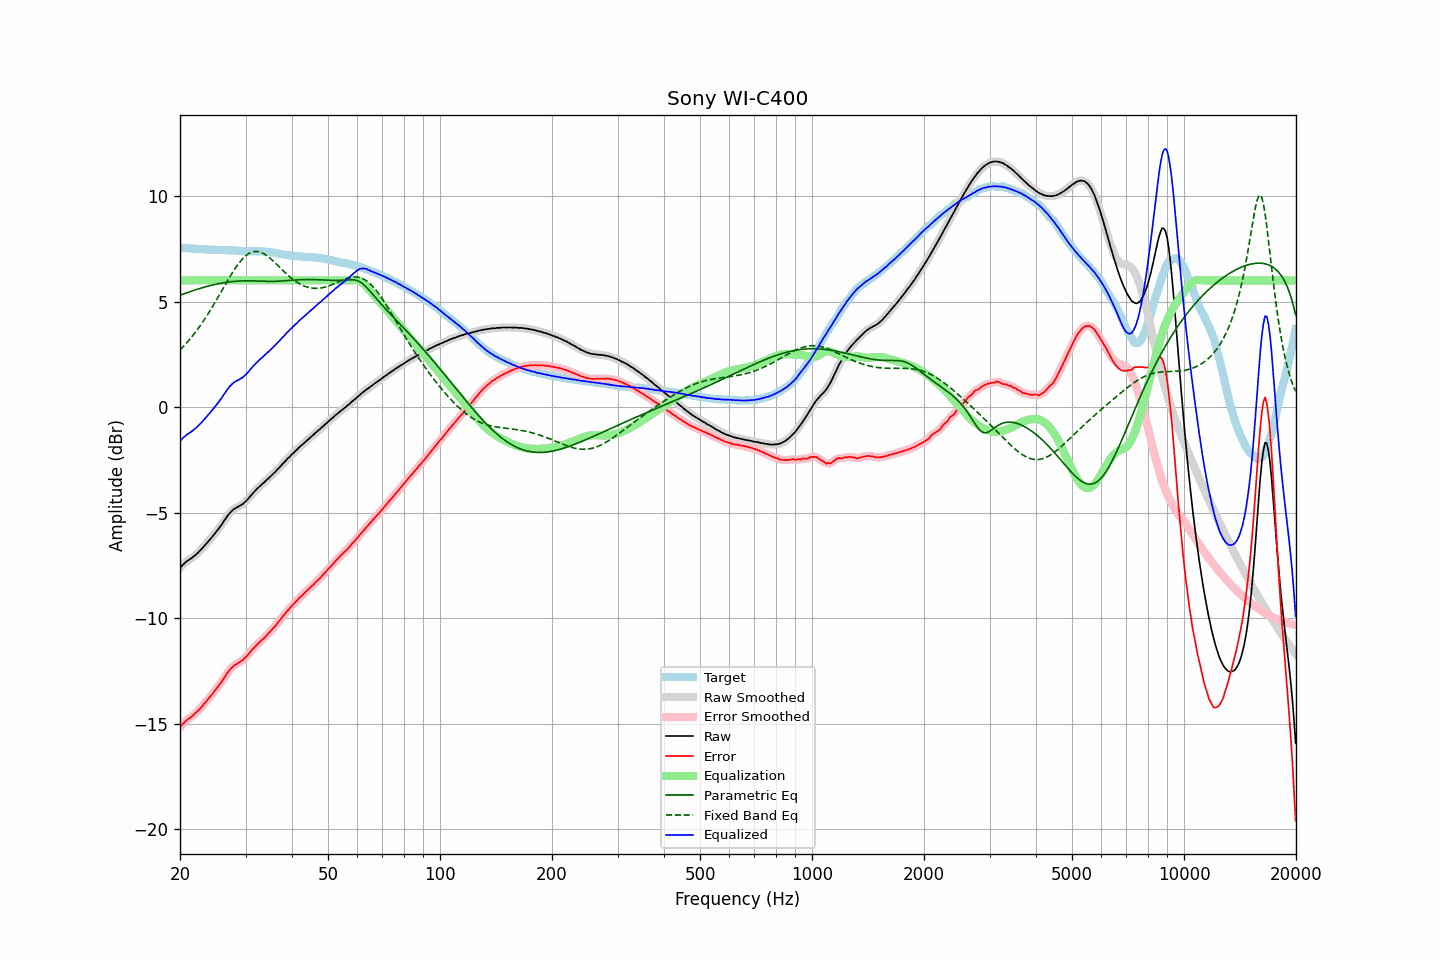

The table this chart was drawn from, first rows:
frequency, raw, error, smoothed, error_smoothed, equalization, parametric_eq, fixed_band_eq, equalized_raw, equalized_smoothed, target
20.00, -7.63, -15.18, -7.63, -15.18, 6.00, 5.29, 2.71, -1.63, -1.63, 7.55
20.20, -7.54, -15.09, -7.54, -15.08, 6.00, 5.32, 2.78, -1.54, -1.54, 7.55
20.40, -7.46, -14.99, -7.46, -15.00, 6.00, 5.35, 2.86, -1.46, -1.46, 7.54
20.61, -7.39, -14.93, -7.39, -14.92, 6.00, 5.38, 2.94, -1.39, -1.39, 7.54
20.81, -7.32, -14.84, -7.32, -14.85, 6.00, 5.41, 3.03, -1.32, -1.32, 7.53
21.02, -7.27, -14.79, -7.27, -14.79, 6.00, 5.44, 3.12, -1.27, -1.27, 7.53
21.23, -7.22, -14.73, -7.22, -14.73, 6.00, 5.46, 3.21, -1.22, -1.22, 7.51
21.44, -7.17, -14.68, -7.17, -14.68, 6.00, 5.49, 3.30, -1.17, -1.17, 7.51
21.66, -7.11, -14.61, -7.11, -14.62, 6.00, 5.51, 3.39, -1.11, -1.11, 7.50
21.87, -7.05, -14.55, -7.05, -14.55, 6.00, 5.54, 3.49, -1.05, -1.05, 7.50
22.09, -6.99, -14.48, -6.99, -14.48, 6.00, 5.56, 3.59, -0.99, -0.99, 7.49
22.31, -6.92, -14.41, -6.92, -14.41, 6.00, 5.59, 3.69, -0.92, -0.92, 7.49
22.54, -6.84, -14.33, -6.84, -14.33, 6.00, 5.61, 3.80, -0.84, -0.84, 7.49
22.76, -6.76, -14.24, -6.76, -14.24, 6.00, 5.63, 3.90, -0.76, -0.76, 7.48
22.99, -6.68, -14.16, -6.68, -14.15, 6.00, 5.66, 4.02, -0.68, -0.68, 7.48
23.22, -6.59, -14.06, -6.59, -14.07, 6.00, 5.68, 4.13, -0.59, -0.59, 7.47
23.45, -6.51, -13.98, -6.51, -13.98, 6.00, 5.70, 4.24, -0.51, -0.51, 7.47
23.69, -6.42, -13.89, -6.42, -13.88, 6.00, 5.72, 4.36, -0.42, -0.42, 7.47
23.92, -6.33, -13.79, -6.33, -13.79, 6.00, 5.74, 4.48, -0.33, -0.33, 7.46
24.16, -6.24, -13.70, -6.24, -13.70, 6.00, 5.76, 4.61, -0.24, -0.24, 7.46
24.40, -6.15, -13.60, -6.15, -13.60, 6.00, 5.78, 4.73, -0.15, -0.15, 7.46
24.65, -6.06, -13.52, -6.06, -13.51, 6.00, 5.80, 4.86, -0.06, -0.06, 7.46
24.89, -5.96, -13.40, -5.96, -13.41, 6.00, 5.81, 4.99, 0.04, 0.04, 7.45
25.14, -5.87, -13.31, -5.86, -13.31, 6.00, 5.83, 5.12, 0.13, 0.14, 7.45
25.39, -5.77, -13.21, -5.77, -13.21, 6.00, 5.84, 5.25, 0.23, 0.23, 7.44
25.65, -5.66, -13.10, -5.66, -13.11, 6.00, 5.86, 5.38, 0.34, 0.34, 7.44
25.91, -5.56, -13.00, -5.55, -13.00, 6.00, 5.87, 5.51, 0.44, 0.45, 7.44
26.16, -5.44, -12.88, -5.44, -12.88, 6.00, 5.89, 5.65, 0.56, 0.56, 7.44
26.43, -5.33, -12.77, -5.33, -12.77, 6.00, 5.90, 5.78, 0.67, 0.67, 7.44
26.69, -5.22, -12.65, -5.22, -12.65, 6.00, 5.91, 5.91, 0.78, 0.78, 7.43
26.96, -5.11, -12.54, -5.11, -12.54, 6.00, 5.92, 6.04, 0.89, 0.89, 7.43
27.23, -5.02, -12.45, -5.02, -12.45, 6.00, 5.93, 6.17, 0.98, 0.98, 7.43
27.50, -4.94, -12.37, -4.94, -12.36, 6.00, 5.94, 6.29, 1.06, 1.06, 7.43
27.77, -4.87, -12.29, -4.87, -12.29, 6.00, 5.95, 6.41, 1.13, 1.13, 7.43
28.05, -4.81, -12.22, -4.81, -12.23, 6.00, 5.96, 6.53, 1.19, 1.19, 7.41
28.33, -4.77, -12.18, -4.77, -12.18, 6.00, 5.96, 6.64, 1.23, 1.23, 7.41
28.62, -4.73, -12.14, -4.73, -12.13, 6.00, 5.97, 6.75, 1.27, 1.27, 7.41
28.90, -4.69, -12.09, -4.69, -12.09, 6.00, 5.97, 6.85, 1.31, 1.31, 7.40
29.19, -4.64, -12.04, -4.64, -12.04, 6.00, 5.98, 6.94, 1.36, 1.36, 7.40
29.48, -4.60, -12.00, -4.59, -11.98, 6.00, 5.98, 7.03, 1.40, 1.41, 7.40
29.78, -4.53, -11.92, -4.53, -11.92, 6.00, 5.98, 7.11, 1.47, 1.47, 7.39
30.08, -4.46, -11.84, -4.46, -11.84, 6.00, 5.98, 7.18, 1.54, 1.54, 7.38
30.38, -4.38, -11.76, -4.38, -11.76, 6.00, 5.98, 7.23, 1.62, 1.62, 7.38
30.68, -4.29, -11.67, -4.29, -11.67, 6.00, 5.98, 7.28, 1.71, 1.71, 7.38
30.99, -4.20, -11.58, -4.20, -11.58, 6.00, 5.98, 7.32, 1.80, 1.80, 7.38
31.30, -4.11, -11.49, -4.11, -11.49, 6.00, 5.98, 7.35, 1.89, 1.89, 7.38
31.61, -4.03, -11.41, -4.03, -11.41, 6.00, 5.98, 7.37, 1.97, 1.97, 7.39
31.93, -3.95, -11.33, -3.95, -11.33, 6.00, 5.97, 7.37, 2.05, 2.05, 7.38
32.24, -3.87, -11.25, -3.87, -11.25, 6.00, 5.97, 7.37, 2.13, 2.13, 7.38
32.57, -3.80, -11.18, -3.80, -11.18, 6.00, 5.97, 7.36, 2.20, 2.20, 7.38
32.89, -3.73, -11.10, -3.73, -11.11, 6.00, 5.97, 7.34, 2.27, 2.27, 7.38
33.22, -3.66, -11.03, -3.66, -11.04, 6.00, 5.96, 7.31, 2.34, 2.34, 7.37
33.55, -3.60, -10.97, -3.59, -10.96, 6.00, 5.96, 7.27, 2.40, 2.41, 7.37
33.89, -3.52, -10.89, -3.52, -10.89, 6.00, 5.96, 7.22, 2.48, 2.48, 7.37
34.23, -3.45, -10.81, -3.45, -10.81, 6.00, 5.96, 7.17, 2.55, 2.55, 7.36
34.57, -3.38, -10.73, -3.38, -10.73, 6.00, 5.95, 7.12, 2.62, 2.62, 7.35
34.92, -3.31, -10.65, -3.31, -10.65, 6.00, 5.95, 7.05, 2.69, 2.69, 7.34
35.27, -3.24, -10.57, -3.24, -10.57, 6.00, 5.95, 6.99, 2.76, 2.76, 7.33
35.62, -3.16, -10.47, -3.16, -10.48, 6.00, 5.96, 6.92, 2.84, 2.84, 7.31
35.97, -3.09, -10.40, -3.09, -10.39, 6.00, 5.96, 6.85, 2.91, 2.91, 7.31
... 635 more rows
